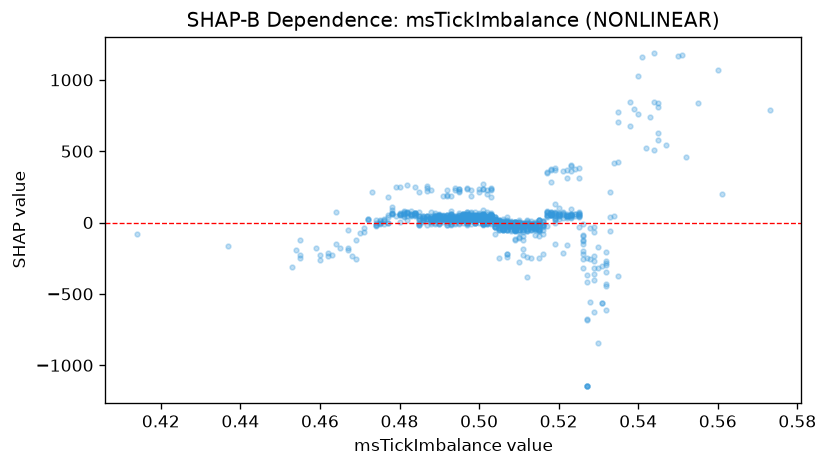

Data behind this chart, as committed beside it:
feature_value, shap_value
0.505, -3.07
0.496, 46.31
0.495, 48.64
0.518, 64.89
0.478, 65.23
0.484, 67.4
0.498, 25.4
0.49, -2.13
0.514, -11.56
0.5, 49.79
0.505, 2.457
0.496, 18.42
0.493, 35.22
0.504, -4.874
0.501, 50.37
0.496, 57.17
0.493, 22.92
0.484, 66.42
0.519, -2
0.504, 1.177
0.485, -17.72
0.504, -2.837
0.518, 73.11
0.512, 17.32
0.506, -9.173
0.509, -39.47
0.5, -5.843
0.511, -21.95
0.489, 22.85
0.514, -89.14
0.514, -31.15
0.499, 30.85
0.499, 30.61
0.488, -11.14
0.492, 27.66
0.505, -34.85
0.525, -33.38
0.498, 39.65
0.489, 24.78
0.509, 4.135
0.484, 52.33
0.493, 61.67
0.498, 14
0.486, 36.83
0.501, 29.67
0.51, 1.003
0.497, 25.1
0.498, 31.84
0.49, 30.12
0.512, -47.38
0.488, 21.84
0.493, 82.86
0.488, 40.52
0.502, 36.88
0.518, 53.48
0.48, 53.94
0.507, -49.35
0.528, -554.9
0.499, 33.24
0.508, -21.91
... 1,030 more rows
